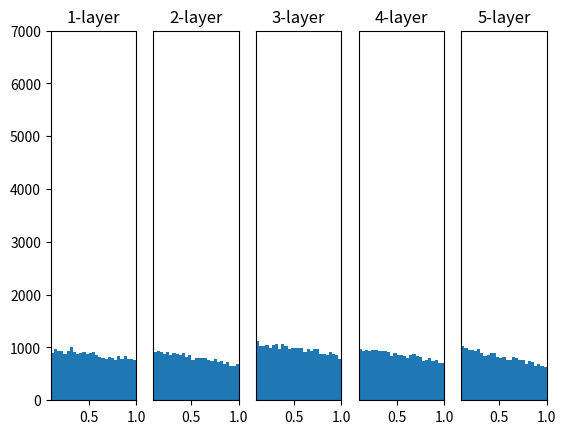

The script that saved this image:
# coding: utf-8
import numpy as np
import matplotlib.pyplot as plt


def sigmoid(x):
    return 1 / (1 + np.exp(-x))


def ReLU(x):
    return np.maximum(0, x)


def tanh(x):
    return np.tanh(x)
    
input_data = np.random.randn(1000, 100)  # 1000개의 데이터
node_num = 100  # 각 은닉층의 노드(뉴런) 수
hidden_layer_size = 5  # 은닉층이 5개
activations = {}  # 이곳에 활성화 결과를 저장

x = input_data

for i in range(hidden_layer_size):
    if i != 0:
        x = activations[i-1]

    # 초깃값을 다양하게 바꿔가며 실험해보자！
    # w = np.random.randn(node_num, node_num) * 1
    # w = np.random.randn(node_num, node_num) * 0.01
    # w = np.random.randn(node_num, node_num) * np.sqrt(1.0 / node_num)
    w = np.random.randn(node_num, node_num) * np.sqrt(2.0 / node_num)


    a = np.dot(x, w)


    # 활성화 함수도 바꿔가며 실험해보자！
    # z = sigmoid(a)
    z = ReLU(a)
    # z = tanh(a)

    activations[i] = z

# 히스토그램 그리기
for i, a in activations.items():
    plt.subplot(1, len(activations), i+1)
    plt.title(str(i+1) + "-layer")
    if i != 0: plt.yticks([], [])
    plt.xlim(0.1, 1)
    plt.ylim(0, 7000)
    plt.hist(a.flatten(), 30, range=(0,1))
plt.show()
